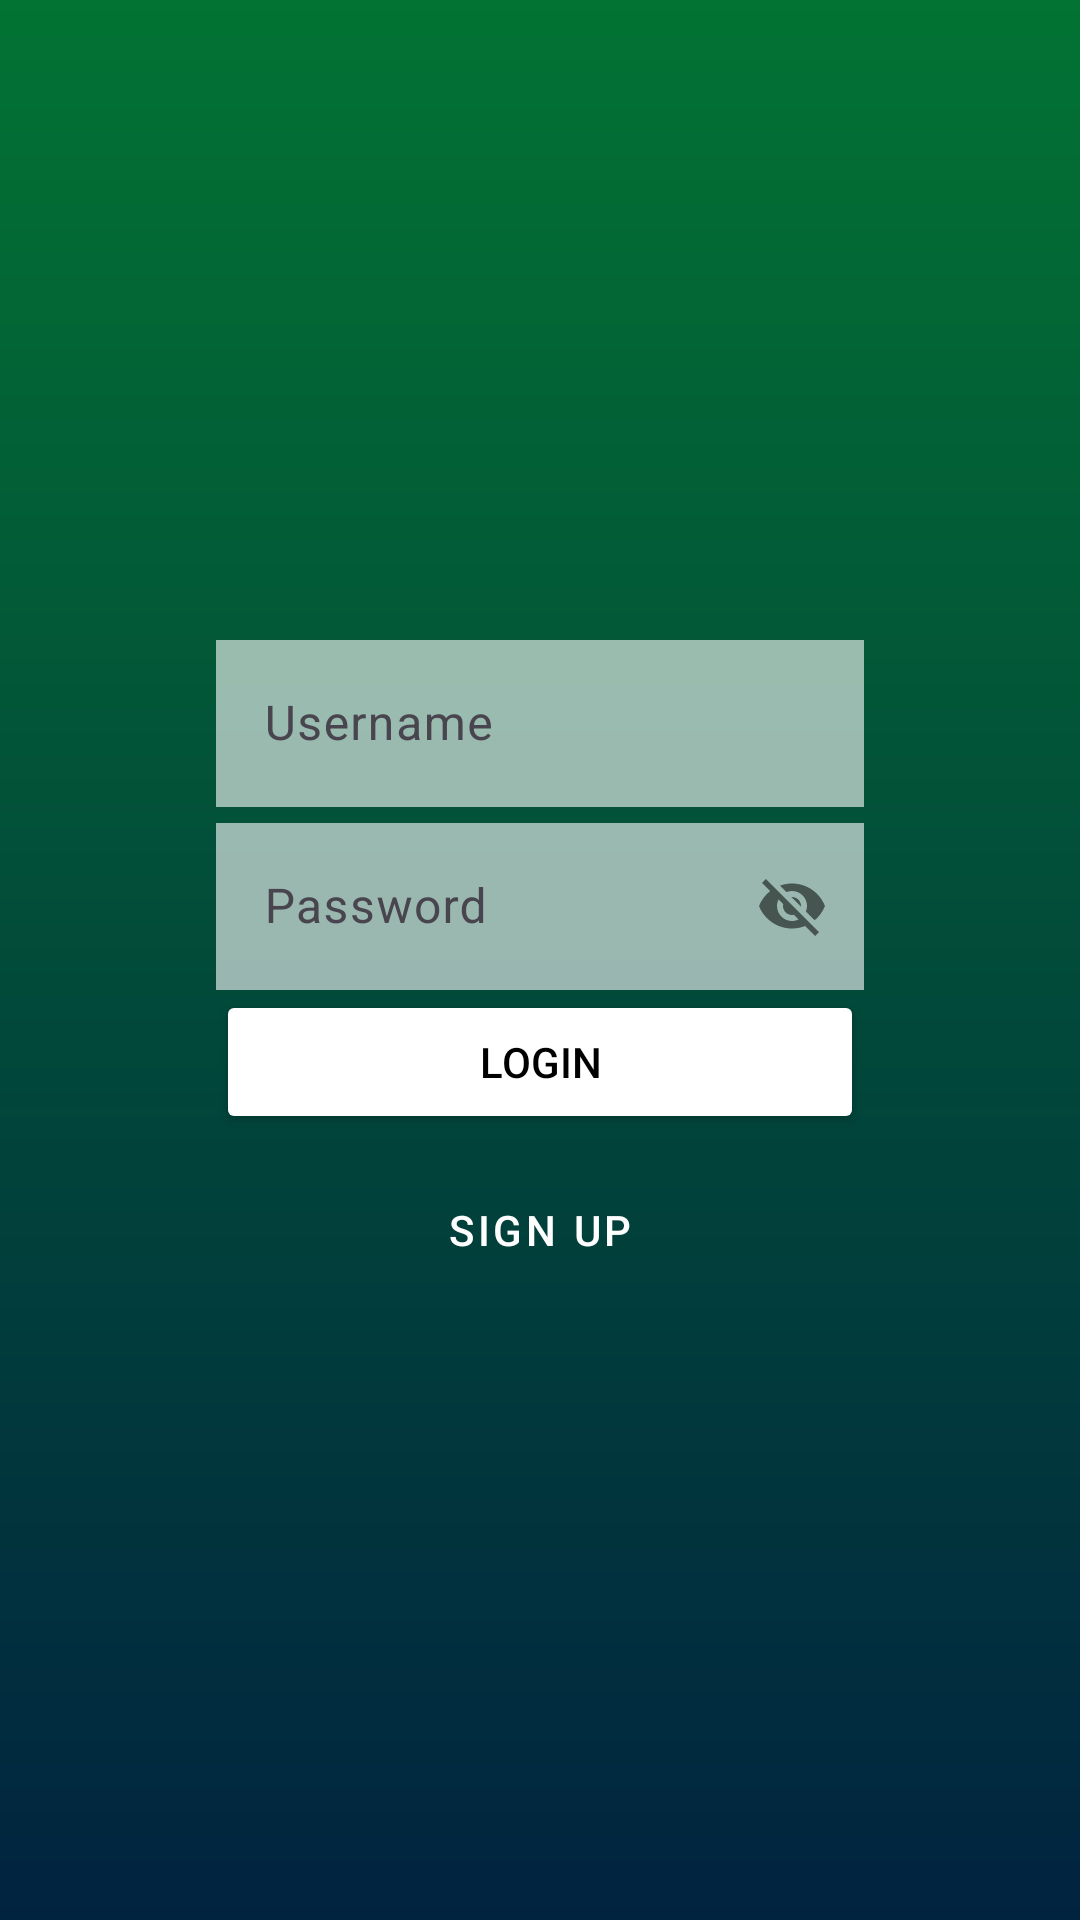

This screen was rendered from an Android layout file. Write that file and the resources it references.
<!-- AndroidManifest.xml: application theme Theme.Nicestart.ActionBar -->
<!-- res/layout/activity_login.xml -->
<?xml version="1.0" encoding="utf-8"?>
<androidx.constraintlayout.widget.ConstraintLayout xmlns:android="http://schemas.android.com/apk/res/android"
    xmlns:app="http://schemas.android.com/apk/res-auto"
    xmlns:tools="http://schemas.android.com/tools"
    android:id="@+id/main"
    android:layout_width="match_parent"
    android:layout_height="match_parent"
    android:background="@drawable/gradient"
    tools:context=".Login">

    <ImageView
        android:id="@+id/backView"
        android:layout_width="match_parent"
        android:layout_height="match_parent"
        app:layout_constraintStart_toStartOf="parent"
        app:layout_constraintTop_toTopOf="parent"/>

    <androidx.constraintlayout.widget.Guideline
        android:id="@+id/guideline1"
        android:layout_width="wrap_content"
        android:layout_height="wrap_content"
        android:orientation="vertical"
        app:layout_constraintGuide_percent="0.20" />

    <androidx.constraintlayout.widget.Guideline
        android:id="@+id/guideline2"
        android:layout_width="wrap_content"
        android:layout_height="wrap_content"
        android:orientation="vertical"
        app:layout_constraintGuide_percent="0.80" />

    <ImageView
        android:id="@+id/logo"
        android:layout_width="80dp"
        android:layout_height="80dp"
        android:layout_marginTop="64dp"
        android:src="@drawable/ic_thunder"
        app:layout_constraintEnd_toEndOf="parent"
        app:layout_constraintStart_toStartOf="parent"
        app:layout_constraintTop_toTopOf="parent"
        app:tint="@color/white" />

    <com.google.android.material.textfield.TextInputLayout
        android:id="@+id/til1"
        android:layout_width="0dp"
        android:layout_height="wrap_content"
        android:layout_marginTop="64dp"
        app:layout_constraintEnd_toEndOf="@+id/guideline2"
        app:layout_constraintStart_toStartOf="@+id/guideline1"
        app:layout_constraintTop_toBottomOf="@+id/logo">

        <EditText
            android:layout_width="match_parent"
            android:layout_height="wrap_content"
            android:alpha="0.6"
            android:background="@color/white"
            android:drawableLeft="@drawable/usericon"
            android:hint="Username" />
    </com.google.android.material.textfield.TextInputLayout>

    <com.google.android.material.textfield.TextInputLayout
        android:id="@+id/til2"
        android:layout_width="0dp"
        android:layout_height="wrap_content"
        app:layout_constraintEnd_toEndOf="@+id/guideline2"
        app:layout_constraintStart_toStartOf="@+id/guideline1"
        app:layout_constraintTop_toBottomOf="@+id/til1"
        app:passwordToggleEnabled="true">

        <EditText
            android:layout_width="match_parent"
            android:layout_height="wrap_content"
            android:alpha="0.6"
            android:background="@color/white"
            android:drawableStart="@drawable/usericon"
            android:hint="Password" />
    </com.google.android.material.textfield.TextInputLayout>

    <Button
        android:id="@+id/btnLogin"
        android:layout_height="wrap_content"
        android:layout_width="0dp"
        android:backgroundTint="@color/buttoncustom"
        android:text="Login"
        android:onClick="openMain"
        android:textColor="@android:color/black"
        app:layout_constraintEnd_toStartOf="@id/guideline2"
        app:layout_constraintStart_toEndOf="@id/guideline1"
        app:layout_constraintTop_toBottomOf="@+id/til2" />

    <Button
        android:id="@+id/btnSignIn"
        android:layout_width="0dp"
        android:layout_height="64dp"
        style="@style/btnOutlined"
        android:text="Sign Up"
        android:onClick="openSignUp"
        app:layout_constraintEnd_toStartOf="@id/guideline2"
        app:layout_constraintStart_toEndOf="@id/guideline1"
        app:layout_constraintTop_toBottomOf="@+id/btnLogin" />

</androidx.constraintlayout.widget.ConstraintLayout>
<!-- resources referenced by this layout -->
<resources>
  <color name="white">#FFFFFFFF</color>
  <!-- drawable gradient (drawable) -->
  <?xml version="1.0" encoding="utf-8"?>
  <shape xmlns:android="http://schemas.android.com/apk/res/android"
      android:shape ="rectangle">
  
      <gradient
          android:angle="270"
          android:endColor="@color/dark_blue"
          android:startColor="@color/green_700">
  
      </gradient>
  </shape>
  <!-- drawable ic_thunder: webp bitmap (mipmap-hdpi, 972 bytes) -->
  <style name="btnOutlined" parent="Widget.MaterialComponents.Button.OutlinedButton">
          <item name="android:layout_width">0dp</item>
          <item name="android:layout_height">64dp</item>
          <item name="android:textColor">@android:color/white</item>
          <item name="cornerRadius">8dp</item>
          <item name="strokeColor">@android:color/white</item>
          <item name="strokeWidth">1dp</item>
          <item name="hintTextColor">@android:color/white</item>
  
      </style>
  <style name="Theme.Nicestart.ActionBar" parent="Base.Theme.Nicestart">
          <item name="actionBarStyle">@style/TransparentActionBar</item>
      </style>
  <color name="dark_blue">#012340</color>
  <color name="green_700">#027333</color>
  <style name="Base.Theme.Nicestart" parent="Theme.Material3.Light">
          
          
          <item name="android:windowIsTranslucent">true</item>
          <item name="colorSurfaceContainer">@color/white</item>
          <item name="android:textColorPrimary">@color/white</item>
      </style>
  <style name="TransparentActionBar" parent="Widget.AppCompat.ActionBar">
          <item name="background">@color/transparent</item>
          <item name="displayOptions">showHome</item>
      </style>
  <color name="transparent">#00FFFFFF</color>
</resources>
